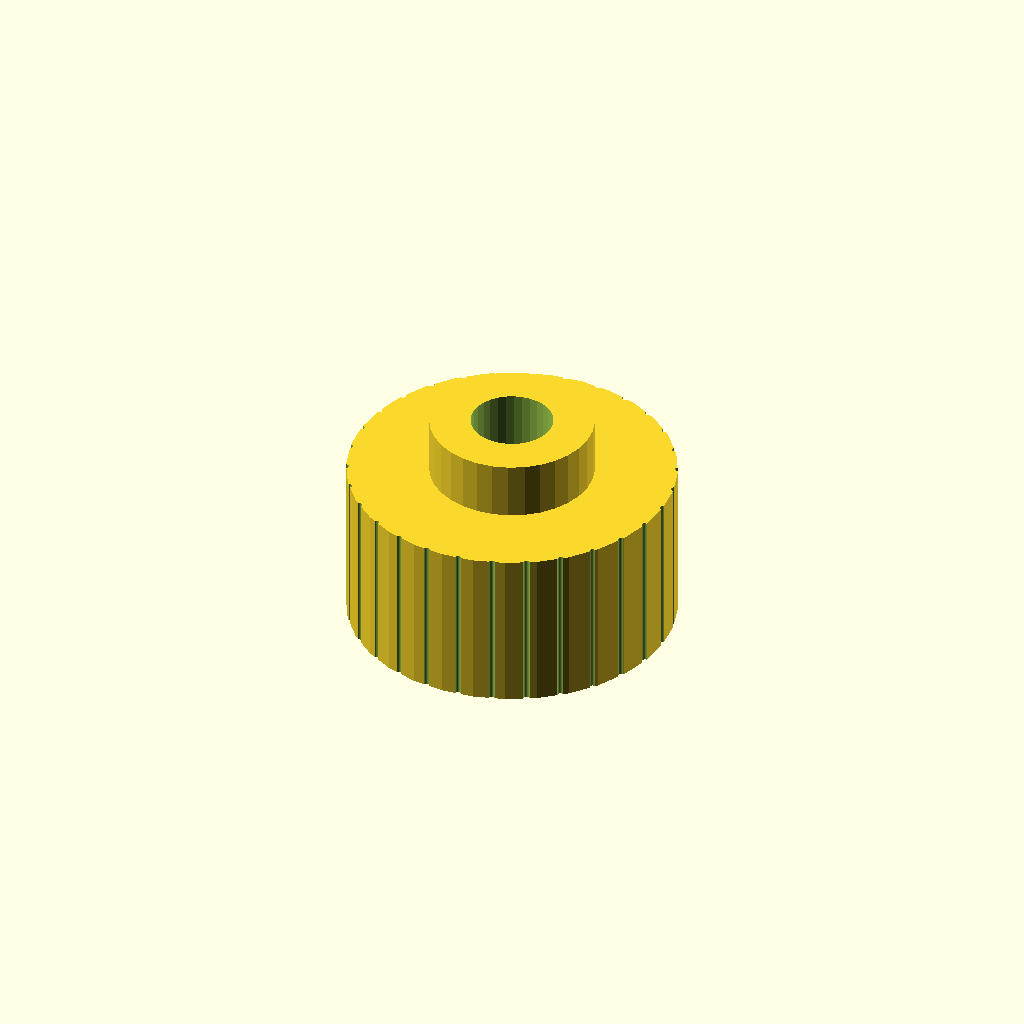
Cell 1: the model at its default parameters.
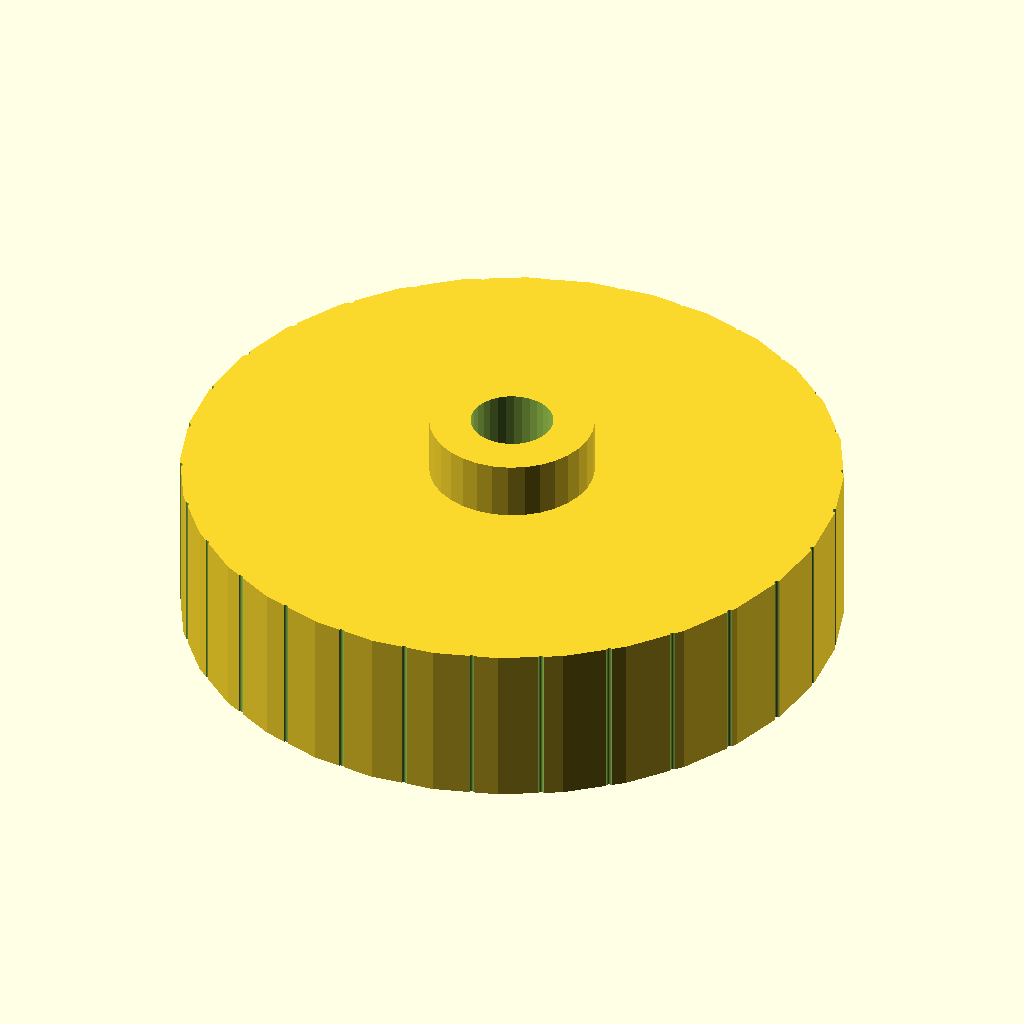
Cell 2 — head_d set to 80, the other parameters unchanged.
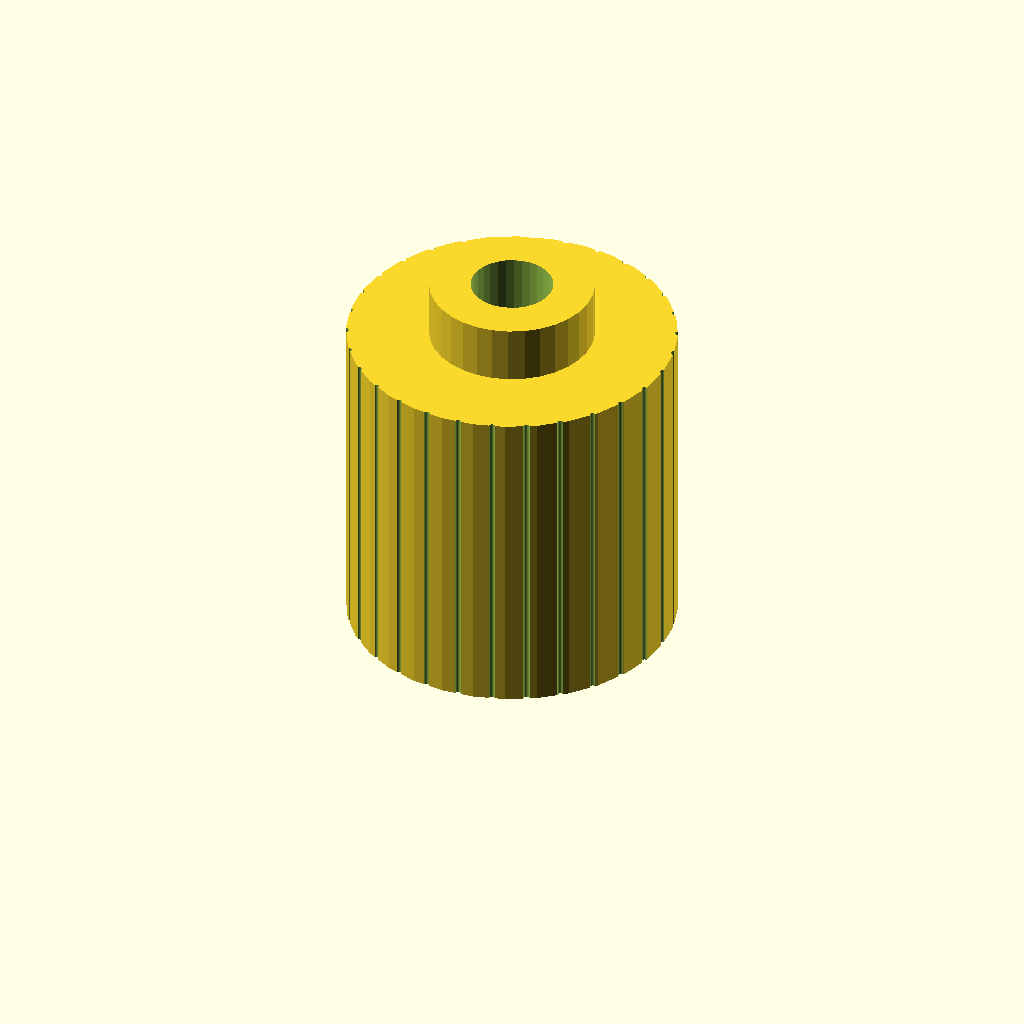
Cell 3: the same model with head_h = 40.
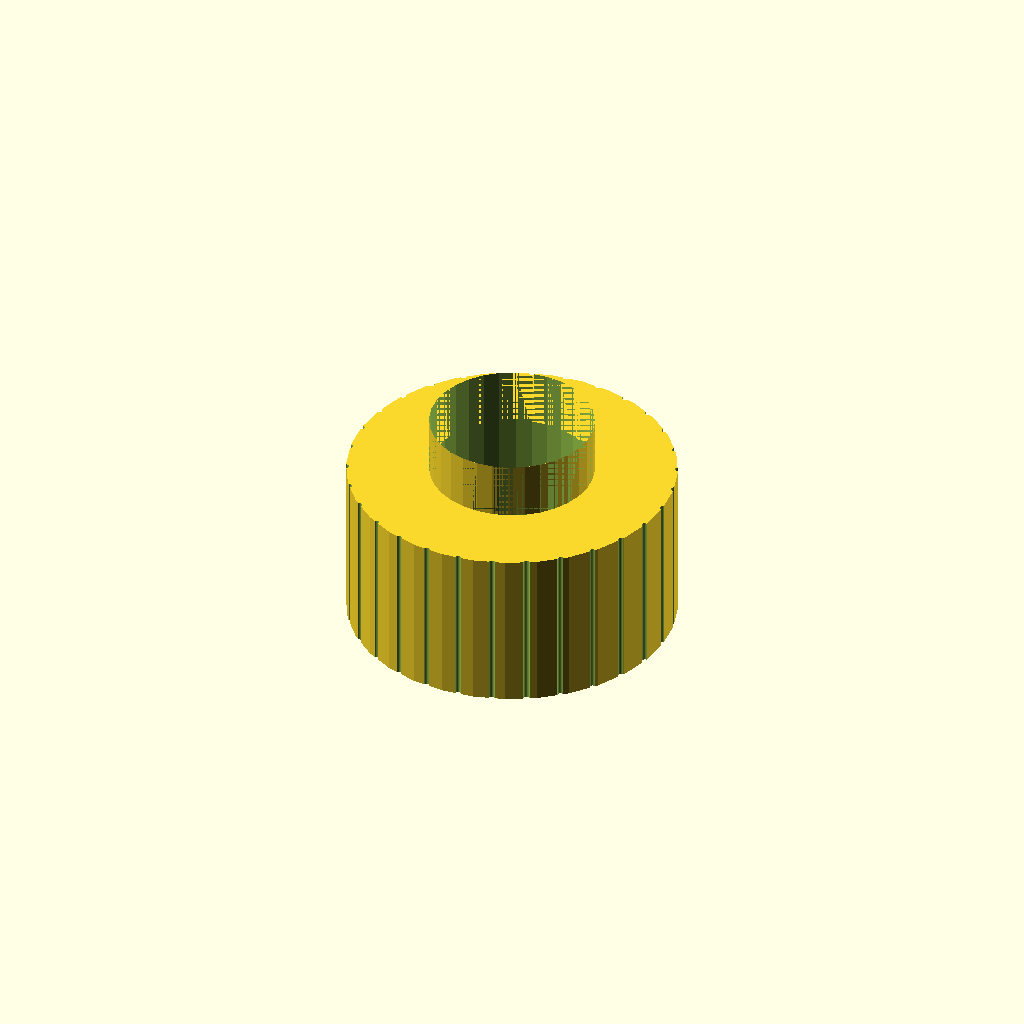
Cell 4: hole_d = 20 (everything else at default).
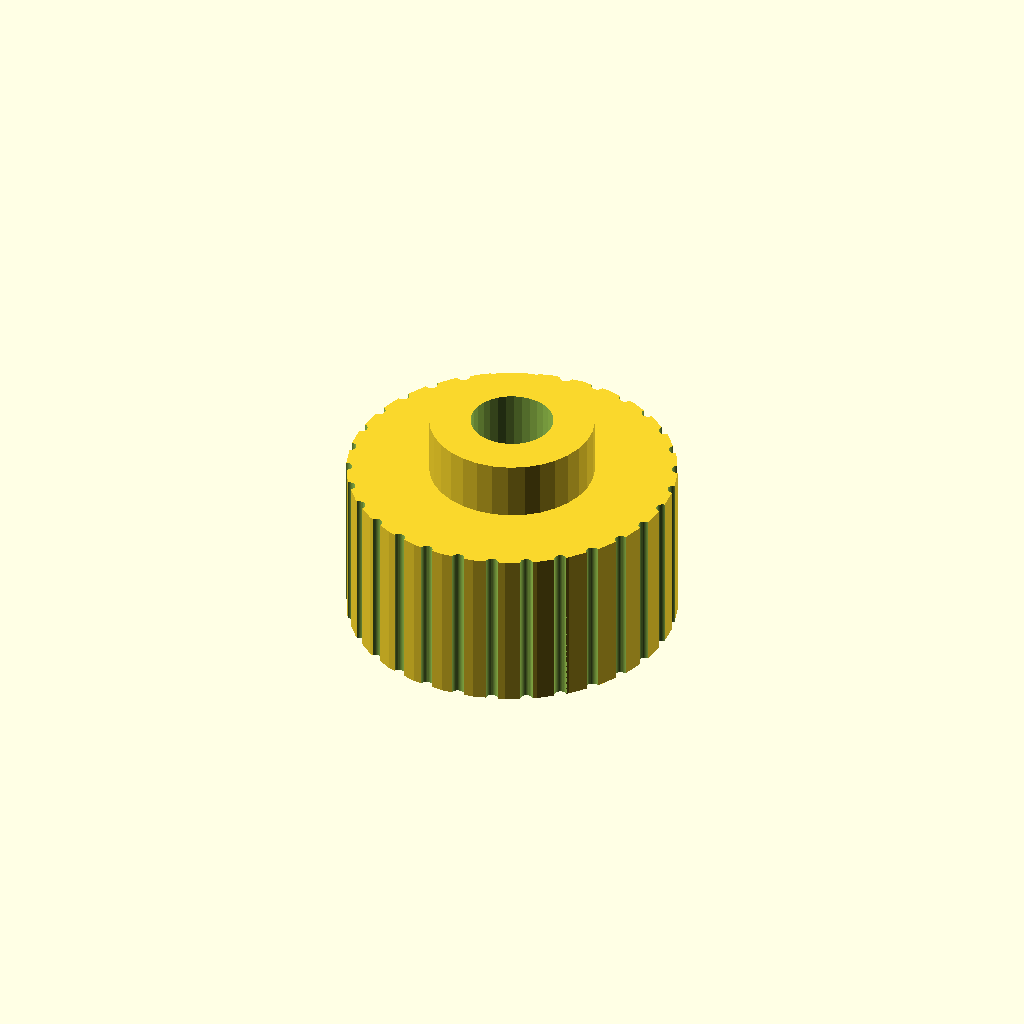
Cell 5 — notch_d set to 1.52, the other parameters unchanged.
One fixed orthographic camera (rotation 55°, 0°, 25°; colour scheme Cornfield) for every cell.
OpenSCAD source file optional_data/data/gen2/knobs/part_0014.scad:
$fn = 32;

// ----------------------------------------------------------------------
// Hand knob: 40 x 40 x 27 mm
// ----------------------------------------------------------------------

// --- parameters (mm) ---
head_d = 40;              // knob diameter
head_h = 20;              // knob height
hole_d = 10;              // shaft bore
set_d = 4.5;              // set screw tap hole
notch_d = 0.76;           // knurl groove diameter
knurl_n = 30;             // number of knurl grooves
cap_h = 7;                // raised centre cap
cap_d = 20;               // centre cap diameter

module body() {
  cylinder(h = head_h, d = head_d);
}

module cap() {
  translate([0, 0, head_h - 1]) cylinder(h = cap_h + 1, d = cap_d);
}

difference() {
  union() {
    body();
    cap();
  }
  translate([0, 0, -1]) cylinder(h = head_h + cap_h + 2, d = hole_d);
  /* knurl grooves */
  for (i = [0 : knurl_n - 1])
    rotate([0, 0, i * 360 / knurl_n])
      translate([head_d / 2, 0, -0.5])
        cylinder(h = head_h + 1, d = notch_d);
  translate([-head_d / 2 - 1, 0, head_h * 0.5]) rotate([0, 90, 0]) cylinder(h = head_d / 2 + 2, d = set_d);
}
Parameter table extracted from the source (name, type, default, range or options):
head_d: number, default 40
head_h: number, default 20
hole_d: number, default 10
set_d: number, default 4.5
notch_d: number, default 0.76
knurl_n: number, default 30
cap_h: number, default 7
cap_d: number, default 20
